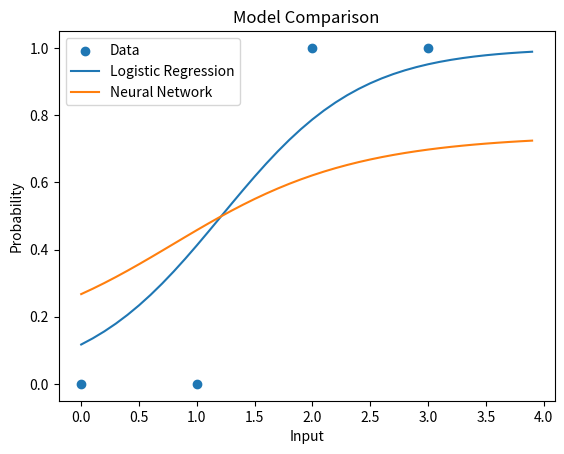

The script that saved this image:
import math
import matplotlib.pyplot as plt

# ---------- Logistic ----------
class LogisticRegression:
    def __init__(self):
        self.w = 0
        self.b = 0

    def sigmoid(self, x):
        return 1/(1+math.exp(-x))

    def train(self, x, y, lr=0.1, epochs=200):
        for _ in range(epochs):
            dw, db = 0, 0
            for xi, yi in zip(x, y):
                pred = self.sigmoid(self.w*xi + self.b)
                error = pred - yi
                dw += error * xi
                db += error
            self.w -= lr * dw/len(x)
            self.b -= lr * db/len(x)

    def predict_prob(self, x):
        return self.sigmoid(self.w*x + self.b)


# ---------- Neural Net ----------
class SimpleNN:
    def __init__(self):
        self.w1 = [0.5, -0.3]
        self.b1 = [0.1, 0.2]
        self.w2 = [0.7, -0.5]
        self.b2 = 0.1

    def sigmoid(self, x):
        return 1/(1+math.exp(-x))

    def train(self, x_values, y_values, lr=0.1, epochs=200):
        for _ in range(epochs):
            for x, y in zip(x_values, y_values):

                z1 = [self.w1[i]*x + self.b1[i] for i in range(2)]
                a1 = [self.sigmoid(z) for z in z1]

                z2 = sum(self.w2[i]*a1[i] for i in range(2)) + self.b2
                pred = self.sigmoid(z2)

                dz2 = (pred - y) * pred * (1 - pred)

                for i in range(2):
                    self.w2[i] -= lr * dz2 * a1[i]
                self.b2 -= lr * dz2

                for i in range(2):
                    dz1 = dz2 * self.w2[i] * a1[i]*(1-a1[i])
                    self.w1[i] -= lr * dz1 * x
                    self.b1[i] -= lr * dz1

    def predict_prob(self, x):
        z1 = [self.w1[i]*x + self.b1[i] for i in range(2)]
        a1 = [self.sigmoid(z) for z in z1]
        z2 = sum(self.w2[i]*a1[i] for i in range(2)) + self.b2
        return self.sigmoid(z2)


# ---------- Dataset ----------
x = [0, 1, 2, 3]
y = [0, 0, 1, 1]

# Train models
log_model = LogisticRegression()
log_model.train(x, y)

nn_model = SimpleNN()
nn_model.train(x, y)

# Visualization
x_range = [i * 0.1 for i in range(40)]

log_probs = [log_model.predict_prob(i) for i in x_range]
nn_probs = [nn_model.predict_prob(i) for i in x_range]

plt.scatter(x, y, label="Data")
plt.plot(x_range, log_probs, label="Logistic Regression")
plt.plot(x_range, nn_probs, label="Neural Network")

plt.xlabel("Input")
plt.ylabel("Probability")
plt.title("Model Comparison")
plt.legend()

plt.show()
